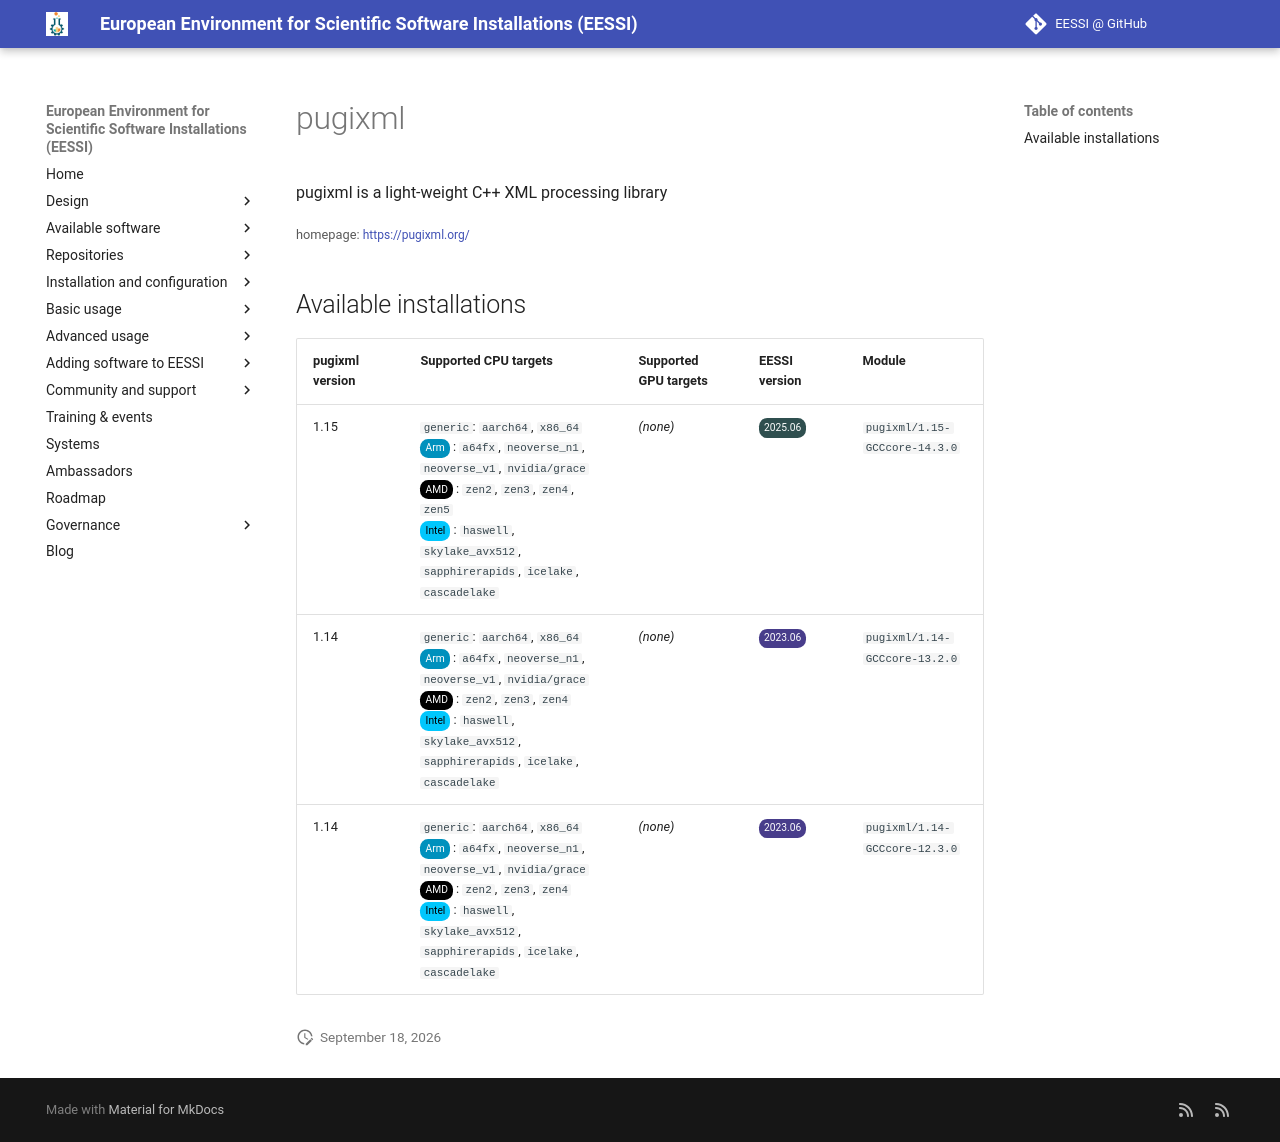

repository: EESSI/docs · page: available_software/detail/pugixml/index.html · generator: mkdocs

---
json_ld:
  '@context': https://schema.org
  '@type': SoftwareApplication
  applicationCategory: DeveloperApplication
  description: pugixml is a light-weight C++ XML processing library
  license: Not confirmed
  name: pugixml
  offers:
    '@type': Offer
    price: 0
  operatingSystem: LINUX
  review:
    '@type': Review
    author:
      '@type': Organization
      name: EESSI
    reviewBody: Application has been successfully made available on all architectures
      supported by EESSI
    reviewRating:
      '@type': Rating
      ratingValue: 5
  softwareRequirements: See https://www.eessi.io/docs/ for how to make EESSI available
    on your system
  softwareVersion: '[''1.15'', ''1.14'']'
  url: https://pugixml.org/
---
# pugixml


pugixml is a light-weight C++ XML processing library

<small>homepage: </small><span class="software-link">[https://pugixml.org/](https://pugixml.org/)</span>

## Available installations


|pugixml version|Supported CPU targets|Supported GPU targets|EESSI version|Module|
| --- | --- | --- | --- | --- |
|1.15|`generic`: `aarch64`, `x86_64`<br/><span class="software-cpu-arm">Arm</span>: `a64fx`, `neoverse_n1`, `neoverse_v1`, `nvidia/grace`<br/><span class="software-cpu-amd">AMD</span>: `zen2`, `zen3`, `zen4`, `zen5`<br/><span class="software-cpu-intel">Intel</span>: `haswell`, `skylake_avx512`, `sapphirerapids`, `icelake`, `cascadelake`<br/>|*(none)*|<span class="software-eessi-version-202506">2025.06</span>|`pugixml/1.15-GCCcore-14.3.0`|
|1.14|`generic`: `aarch64`, `x86_64`<br/><span class="software-cpu-arm">Arm</span>: `a64fx`, `neoverse_n1`, `neoverse_v1`, `nvidia/grace`<br/><span class="software-cpu-amd">AMD</span>: `zen2`, `zen3`, `zen4`<br/><span class="software-cpu-intel">Intel</span>: `haswell`, `skylake_avx512`, `sapphirerapids`, `icelake`, `cascadelake`<br/>|*(none)*|<span class="software-eessi-version-202306">2023.06</span>|`pugixml/1.14-GCCcore-13.2.0`|
|1.14|`generic`: `aarch64`, `x86_64`<br/><span class="software-cpu-arm">Arm</span>: `a64fx`, `neoverse_n1`, `neoverse_v1`, `nvidia/grace`<br/><span class="software-cpu-amd">AMD</span>: `zen2`, `zen3`, `zen4`<br/><span class="software-cpu-intel">Intel</span>: `haswell`, `skylake_avx512`, `sapphirerapids`, `icelake`, `cascadelake`<br/>|*(none)*|<span class="software-eessi-version-202306">2023.06</span>|`pugixml/1.14-GCCcore-12.3.0`|
